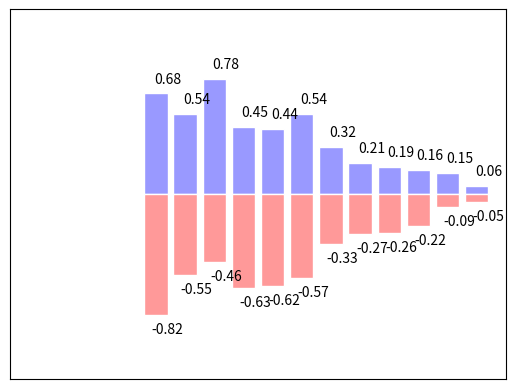

Write the Python code that produced this figure.
import matplotlib.pyplot as plt
import numpy as np

n =12#12个柱状图
X = np.arange(n)
# 生成第一组柱子的高度：
# (1 - X/n) 使柱高随着 X 增大而逐渐减小
# np.random.uniform(0.5, 1.0, n) 生成 n 个 0.5～1.0 之间的随机数
# uniform随机生成 n 个数，每个数都在 0.5 到 1.0 之间，并且区间内各个位置被选中的机会相同
Y1 = (1 - X / float(n)) * np.random.uniform(0.5, 1.0, n)

# 生成第二组柱子的高度，计算方式与 Y1 相同，
# 但会重新生成一组随机数，所以 Y2 和 Y1 通常不相同
Y2 = (1 - X / float(n)) * np.random.uniform(0.5, 1.0, n)

plt.xlim(-5,n)
plt.xticks(())
plt.ylim(-1.25,1.25)
plt.yticks(())
plt.bar(X,+Y1,facecolor='#9999ff',edgecolor='white')
plt.bar(X,-Y2,facecolor='#ff9999',edgecolor='white')
# zip(X, Y1) 将 X 和 Y1 中相同位置的元素配成一对
# 循环取得每根上方柱子的横坐标 x 和高度 y
for x, y in zip(X, Y1):
    # 在柱子上方显示数值
    # x + 0.4：文字横坐标，0.4 用于移动到柱子中心
    # y + 0.05：文字纵坐标，放在柱顶稍微偏上的位置
    # '%.2f' % y：把 y 格式化为保留两位小数
    # ha='center'：文字水平居中
    # va='bottom'：文字底部与指定坐标对齐，文字向上显示
    plt.text(
        x + 0.4,
        y + 0.05,
        '%.2f' % y,
        ha='center',
        va='bottom'
    )


# 循环取得每根下方柱子的横坐标 x 和高度 y
for x, y in zip(X, Y2):
    # 在向下的柱子下方显示负数数值
    # x + 0.4：移动到柱子中心
    # -y - 0.05：柱子向下，所以坐标使用负数，并再向下偏移 0.05
    # '-%.2f' % y：显示负号，并保留两位小数
    # ha='center'：文字水平居中
    # va='top'：文字顶部与指定坐标对齐，文字向下显示
    plt.text(
        x + 0.4,
        -y - 0.05,
        '-%.2f' % y,
        ha='center',
        va='top'
    )

plt.show()
